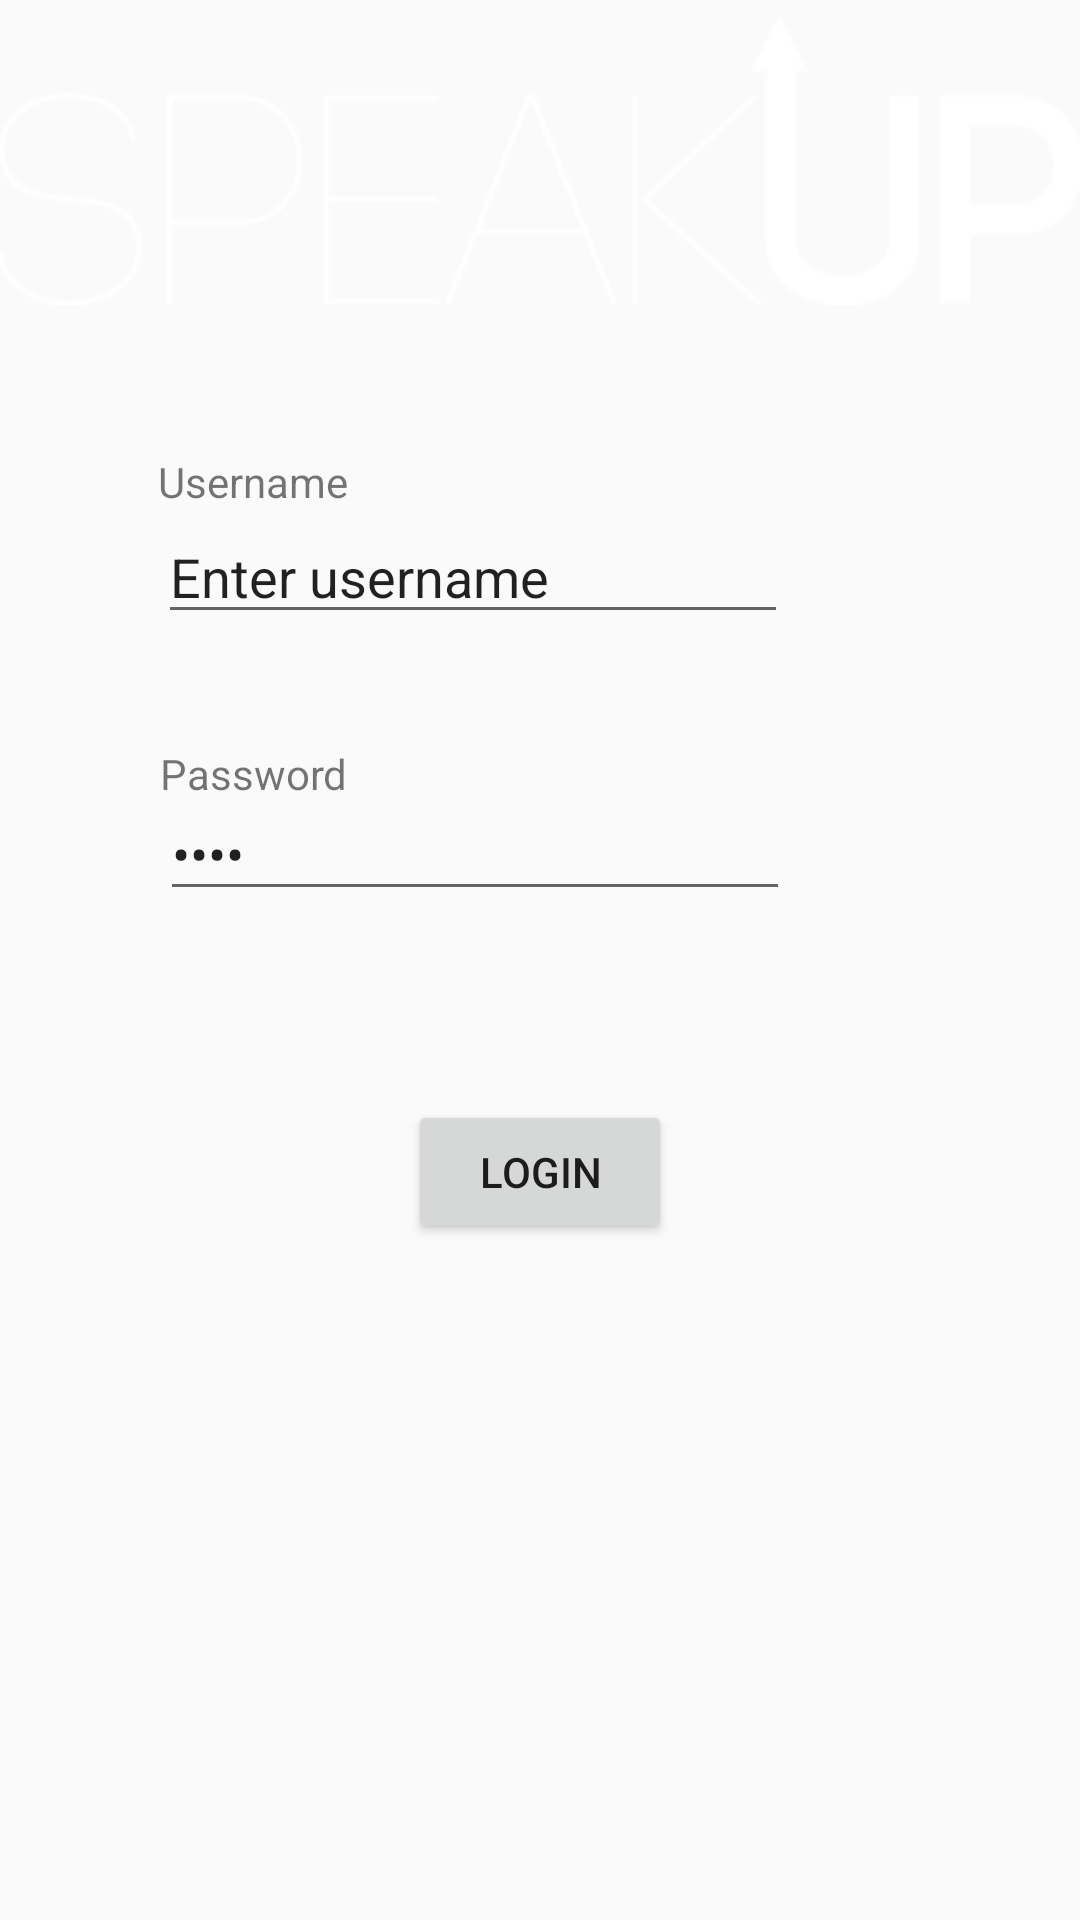

Reconstruct the res/layout file that produces this screen, plus the resources it refers to.
<!-- AndroidManifest.xml: application theme AppTheme -->
<!-- res/layout/activity_main.xml -->
<?xml version="1.0" encoding="utf-8"?>
<RelativeLayout xmlns:android="http://schemas.android.com/apk/res/android"
    xmlns:app="http://schemas.android.com/apk/res-auto"
    xmlns:tools="http://schemas.android.com/tools"
    android:id="@+id/activity_main"
    android:layout_width="match_parent"
    android:layout_height="match_parent"
    android:paddingBottom="@dimen/activity_vertical_margin"
    android:paddingLeft="@dimen/activity_horizontal_margin"
    android:paddingRight="@dimen/activity_horizontal_margin"
    android:paddingTop="@dimen/activity_vertical_margin"
    tools:context="motive.speakup.MainActivity"
    android:background="?android:attr/panelBackground">

    <RelativeLayout
        android:layout_width="match_parent"
        android:layout_height="match_parent"
        android:layout_alignParentTop="true"
        android:layout_alignParentStart="true">

        <EditText
            android:layout_width="wrap_content"
            android:layout_height="wrap_content"
            android:inputType="textPassword"
            android:ems="10"
            android:id="@+id/editText"
            android:layout_marginTop="14dp"
            android:layout_alignTop="@+id/textView2"
            android:layout_alignStart="@+id/textView2"
            android:text="pass" />

        <TextView
            android:text="Password"
            android:layout_width="wrap_content"
            android:layout_height="wrap_content"
            android:id="@+id/textView2"
            android:layout_below="@+id/editText2"
            android:layout_alignEnd="@+id/textView3"
            android:layout_marginTop="37dp" />

        <EditText
            android:layout_width="wrap_content"
            android:layout_height="wrap_content"
            android:inputType="textPersonName"
            android:text="Enter username"
            android:ems="10"
            android:id="@+id/editText2"
            android:layout_below="@+id/textView3"
            android:layout_alignStart="@+id/textView3" />

        <TextView
            android:text="Username"
            android:layout_width="wrap_content"
            android:layout_height="wrap_content"
            android:layout_marginStart="53dp"
            android:layout_marginTop="151dp"
            android:id="@+id/textView3"
            android:layout_alignParentTop="true"
            android:layout_alignParentStart="true" />

        <Button
            android:text="Login"
            android:layout_width="wrap_content"
            android:layout_height="wrap_content"
            android:layout_marginTop="63dp"
            android:id="@+id/button"
            android:layout_below="@+id/editText"
            android:layout_centerHorizontal="true" />

        <ImageView
            android:layout_width="wrap_content"
            android:layout_height="wrap_content"
            app:srcCompat="@drawable/logo"
            android:id="@+id/imageView"
            android:adjustViewBounds="false"
            android:cropToPadding="false"
            android:layout_alignParentTop="true"
            android:layout_centerHorizontal="true" />
    </RelativeLayout>

</RelativeLayout>
<!-- resources referenced by this layout -->
<resources>
  <!-- drawable logo: png bitmap (drawable, 10708 bytes) -->
  <style name="AppTheme" parent="Theme.AppCompat.Light.DarkActionBar">
          
          <item name="colorPrimary">@color/colorPrimary</item>
          <item name="colorPrimaryDark">@color/colorPrimaryDark</item>
          <item name="colorAccent">@color/colorAccent</item>
      </style>
  <!-- not gathered from this repository: default colours our renderer supplied (Android Studio template values) -->
  <color name="colorPrimary">#FF6200EE</color>
  <color name="colorPrimaryDark">#FF3700B3</color>
  <color name="colorAccent">#FF03DAC5</color>
</resources>
